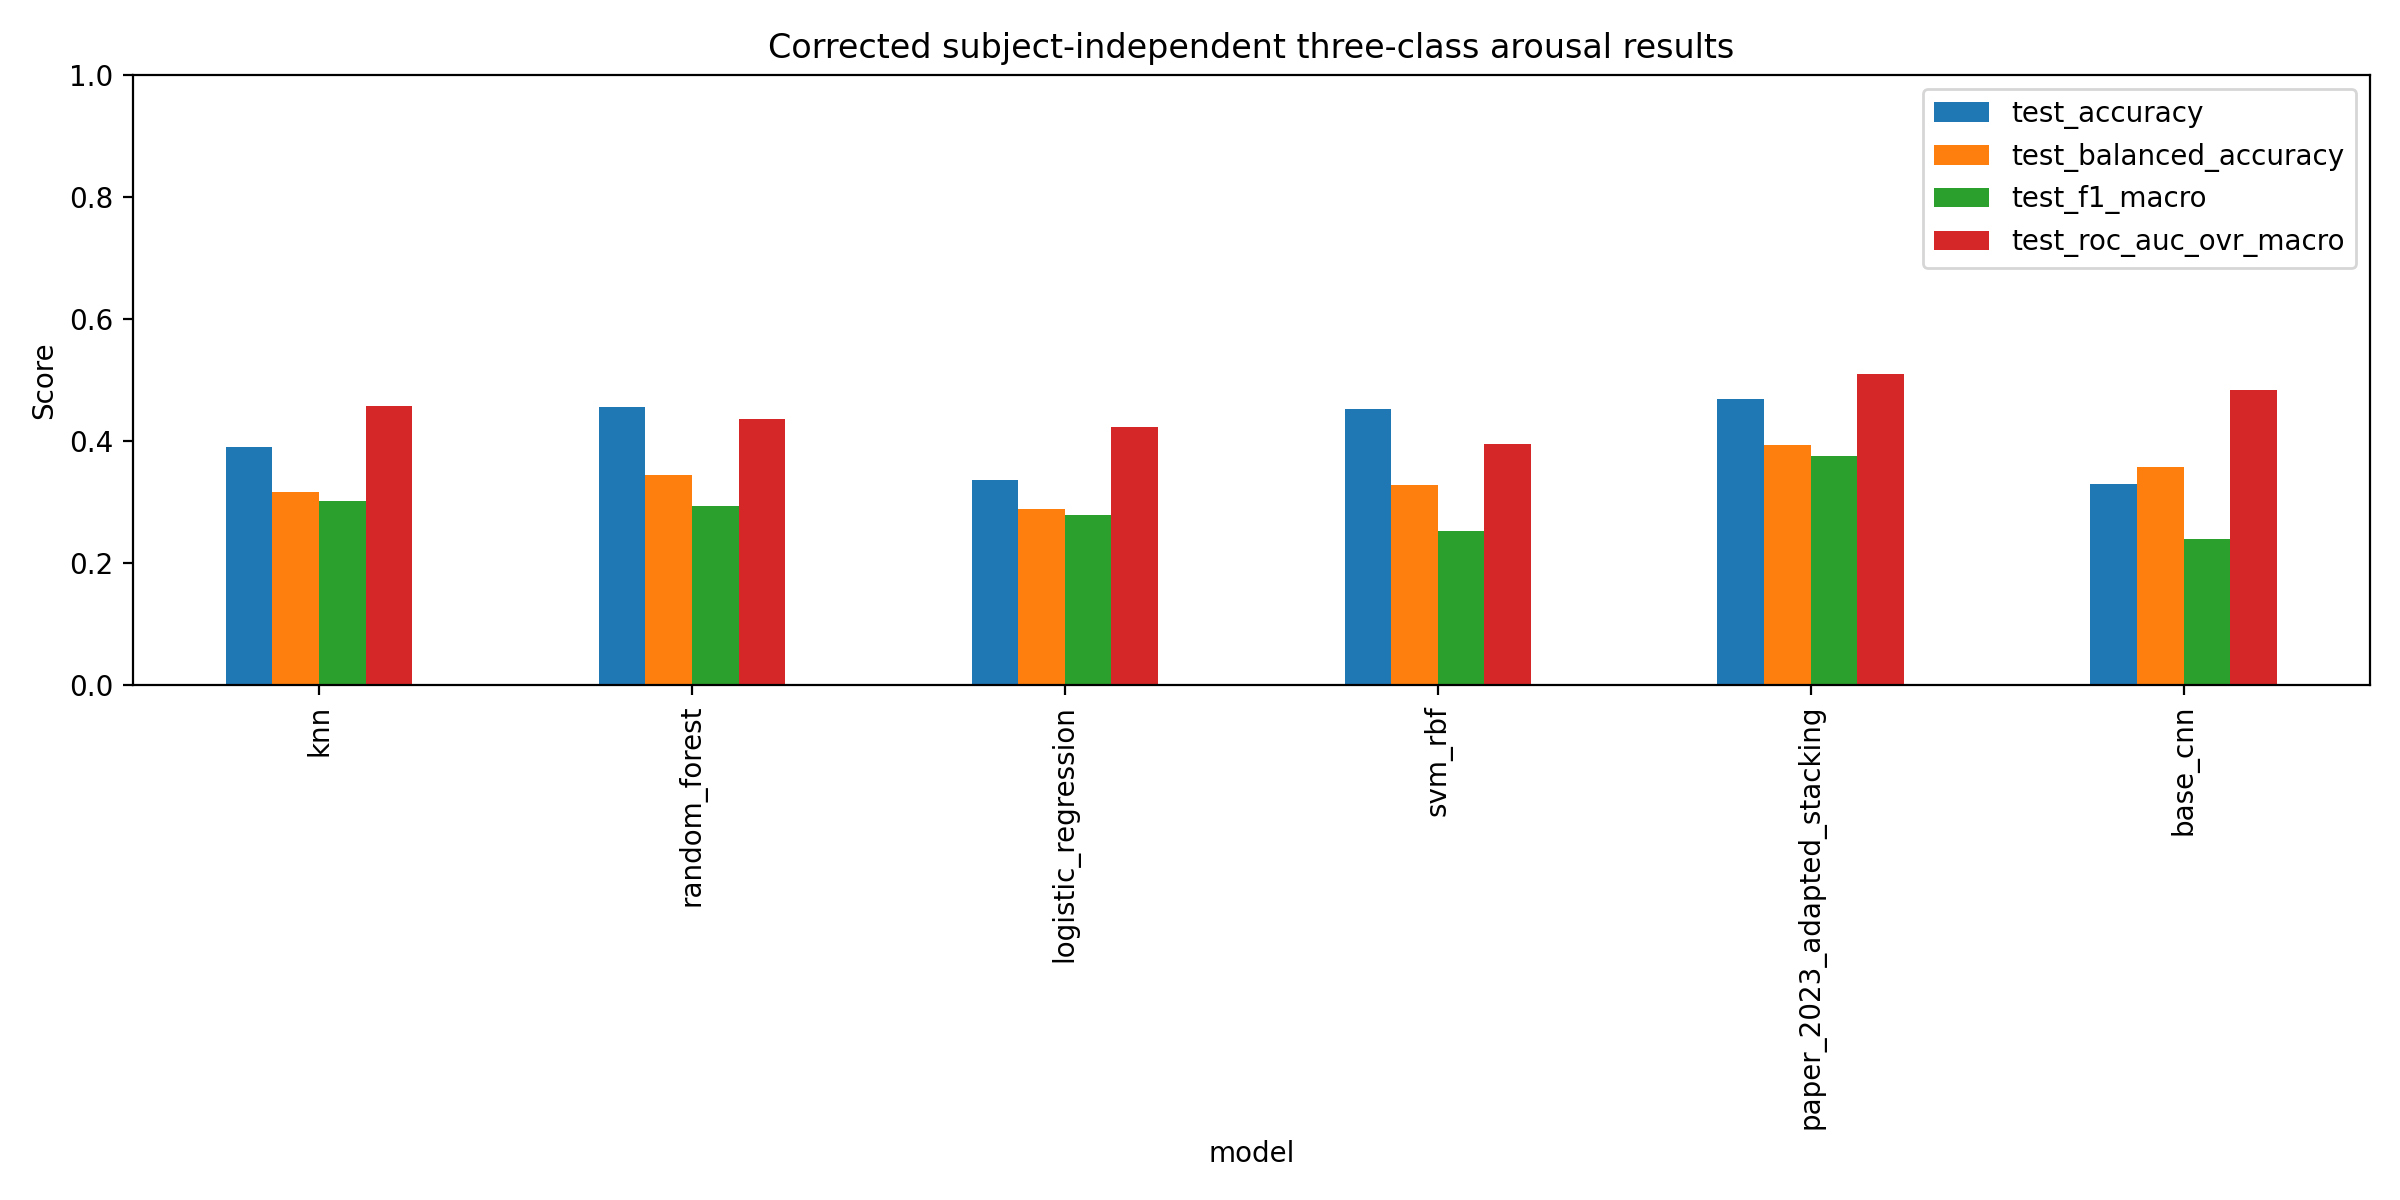

The file beside this chart, header and first rows:
model, family, test_accuracy, test_balanced_accuracy, test_f1_macro, test_roc_auc_ovr_macro, test_average_precision_macro, status
knn, classical_ml, 0.3901, 0.316, 0.302, 0.4578, , completed
random_forest, classical_ml, 0.456, 0.3449, 0.2933, 0.4367, , completed
logistic_regression, classical_ml, 0.3361, 0.2884, 0.2791, 0.4236, , completed
svm_rbf, classical_ml, 0.4524, 0.3275, 0.2533, 0.3945, , completed
paper_2023_adapted_stacking, classical_ensemble, 0.4698, 0.393, 0.3755, 0.5097, 0.3563, completed
base_cnn, deep_learning, 0.3297, 0.3584, 0.2394, 0.4843, 0.3501, completed
paper_inspired_attention, deep_learning, , , , , , pending_kaggle_execution
